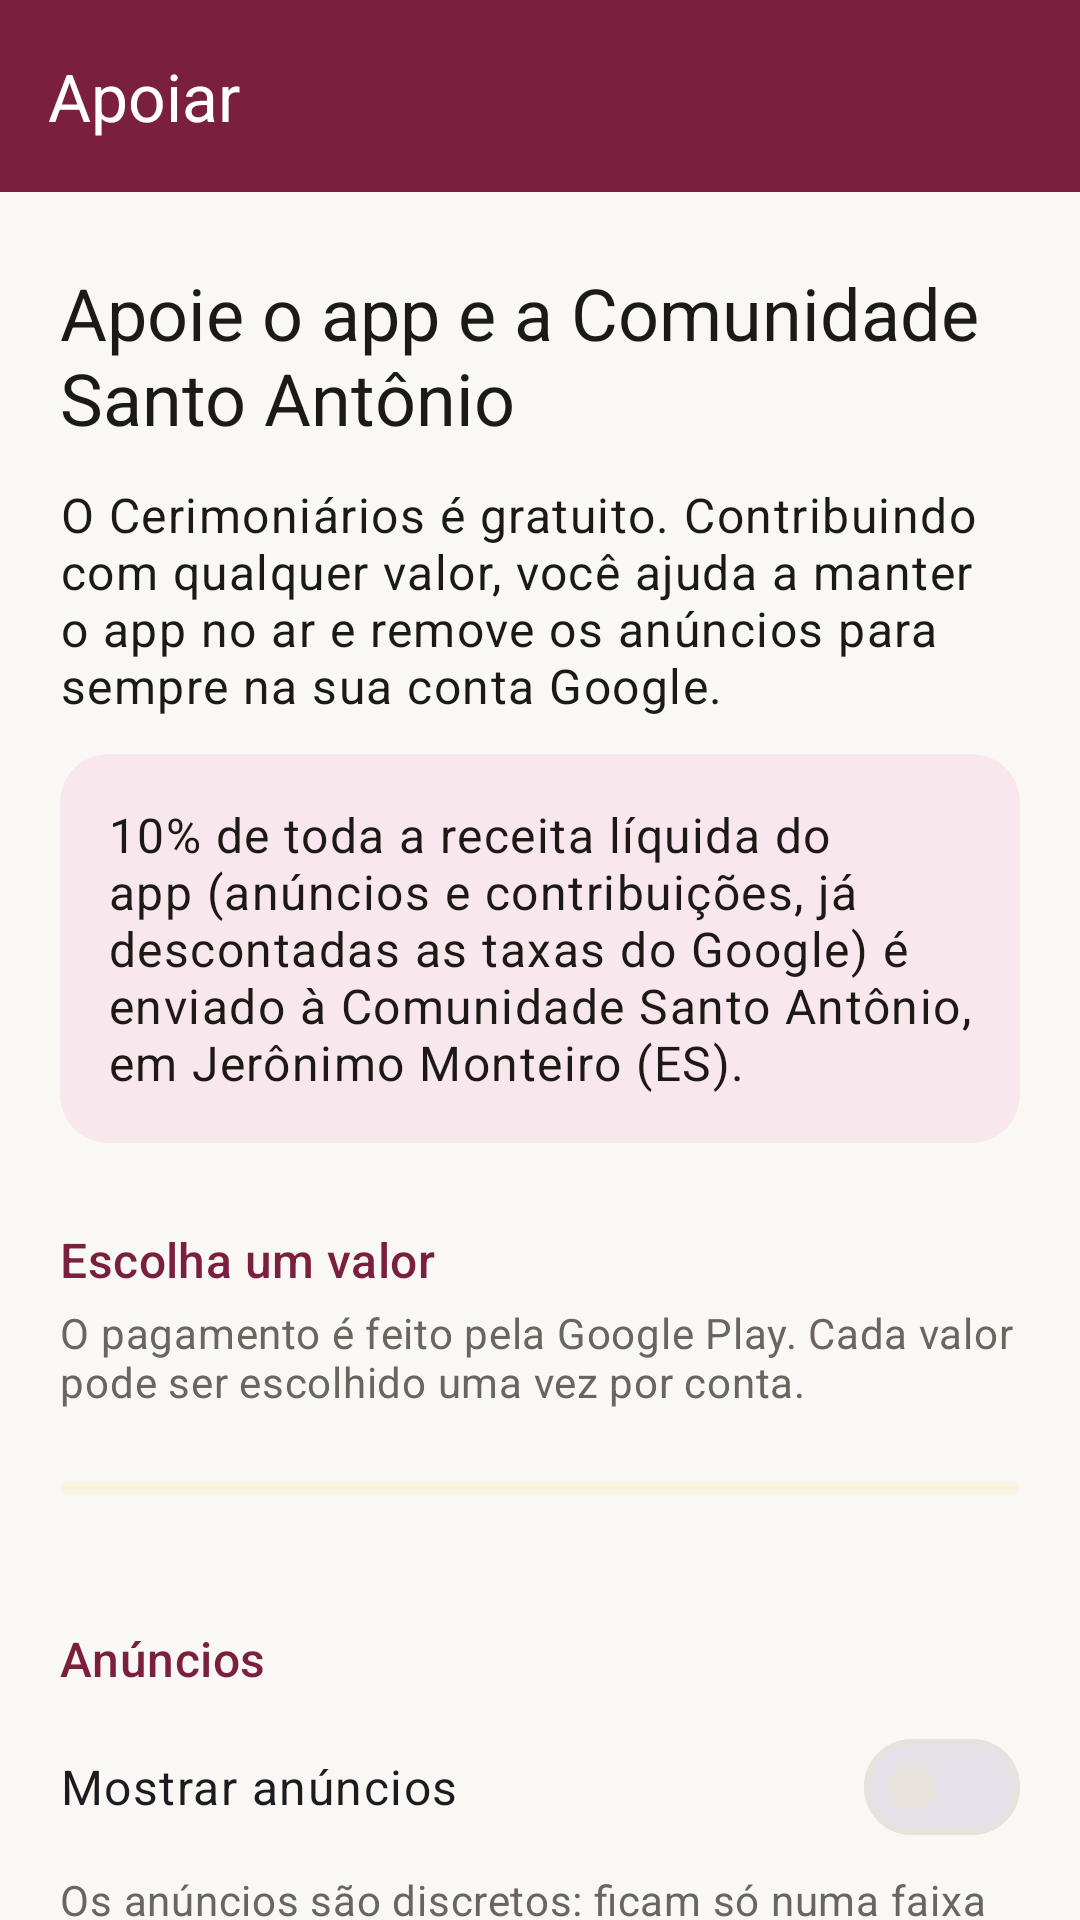

Android layout source for this screen:
<!-- AndroidManifest.xml: application theme Theme.Cerimoniarios -->
<!-- res/layout/activity_support.xml -->
<?xml version="1.0" encoding="utf-8"?>
<LinearLayout xmlns:android="http://schemas.android.com/apk/res/android"
    xmlns:app="http://schemas.android.com/apk/res-auto"
    android:id="@+id/root"
    android:layout_width="match_parent"
    android:layout_height="match_parent"
    android:background="@color/canvas"
    android:orientation="vertical">

    <FrameLayout
        android:id="@+id/app_bar"
        style="@style/Widget.Cerimoniarios.AppBar">

        <com.google.android.material.appbar.MaterialToolbar
            android:id="@+id/toolbar"
            style="@style/Widget.Cerimoniarios.Toolbar"
            app:navigationContentDescription="@string/navigate_up"
            app:navigationIcon="@drawable/ic_arrow_back"
            app:title="@string/support_title" />
    </FrameLayout>

    <androidx.core.widget.NestedScrollView
        android:layout_width="match_parent"
        android:layout_height="0dp"
        android:layout_weight="1">

        <LinearLayout
            android:layout_width="match_parent"
            android:layout_height="wrap_content"
            android:orientation="vertical"
            android:paddingHorizontal="20dp"
            android:paddingTop="24dp"
            android:paddingBottom="32dp">

            <TextView
                android:layout_width="match_parent"
                android:layout_height="wrap_content"
                android:layout_marginBottom="12dp"
                android:text="@string/support_headline"
                android:textAppearance="@style/TextAppearance.Material3.HeadlineSmall"
                android:textColor="@color/ink" />

            <TextView
                style="@style/Widget.Cerimoniarios.Paragraph"
                android:text="@string/support_intro" />

            <com.google.android.material.card.MaterialCardView
                style="@style/Widget.Cerimoniarios.Card"
                android:layout_marginTop="0dp"
                app:cardBackgroundColor="@color/primary_soft">

                <TextView
                    style="@style/Widget.Cerimoniarios.CardContent"
                    android:text="@string/donation_statement" />
            </com.google.android.material.card.MaterialCardView>

            <com.google.android.material.card.MaterialCardView
                android:id="@+id/supporter_card"
                style="@style/Widget.Cerimoniarios.Card"
                android:visibility="gone"
                app:cardBackgroundColor="@color/gold_soft">

                <LinearLayout
                    android:layout_width="match_parent"
                    android:layout_height="wrap_content"
                    android:orientation="vertical"
                    android:padding="16dp">

                    <TextView
                        android:layout_width="match_parent"
                        android:layout_height="wrap_content"
                        android:text="@string/supporter_thanks_title"
                        android:textAppearance="@style/TextAppearance.Material3.TitleMedium"
                        android:textColor="@color/ink" />

                    <TextView
                        android:layout_width="match_parent"
                        android:layout_height="wrap_content"
                        android:layout_marginTop="4dp"
                        android:text="@string/supporter_thanks"
                        android:textAppearance="@style/TextAppearance.Cerimoniarios.Body" />
                </LinearLayout>
            </com.google.android.material.card.MaterialCardView>

            <TextView
                style="@style/Widget.Cerimoniarios.SectionTitle"
                android:layout_marginBottom="4dp"
                android:text="@string/support_tiers_title" />

            <TextView
                android:layout_width="match_parent"
                android:layout_height="wrap_content"
                android:layout_marginBottom="8dp"
                android:text="@string/support_tiers_hint"
                android:textAppearance="@style/TextAppearance.Cerimoniarios.Muted" />

            <com.google.android.material.progressindicator.LinearProgressIndicator
                android:id="@+id/tiers_progress"
                android:layout_width="match_parent"
                android:layout_height="wrap_content"
                android:layout_marginVertical="16dp"
                android:indeterminate="true" />

            <TextView
                android:id="@+id/tiers_status"
                android:layout_width="match_parent"
                android:layout_height="wrap_content"
                android:layout_marginVertical="8dp"
                android:textAppearance="@style/TextAppearance.Cerimoniarios.Body"
                android:visibility="gone" />

            <LinearLayout
                android:id="@+id/tiers"
                android:layout_width="match_parent"
                android:layout_height="wrap_content"
                android:orientation="vertical" />

            <LinearLayout
                android:id="@+id/ads_section"
                android:layout_width="match_parent"
                android:layout_height="wrap_content"
                android:orientation="vertical">

                <TextView
                    style="@style/Widget.Cerimoniarios.SectionTitle"
                    android:text="@string/ads_title" />

                <com.google.android.material.materialswitch.MaterialSwitch
                    android:id="@+id/ads_switch"
                    android:layout_width="match_parent"
                    android:layout_height="wrap_content"
                    android:text="@string/ads_switch"
                    android:textAppearance="@style/TextAppearance.Cerimoniarios.Body" />

                <TextView
                    android:layout_width="match_parent"
                    android:layout_height="wrap_content"
                    android:layout_marginTop="4dp"
                    android:text="@string/ads_description"
                    android:textAppearance="@style/TextAppearance.Cerimoniarios.Muted" />

                <com.google.android.material.button.MaterialButton
                    android:id="@+id/privacy_button"
                    style="@style/Widget.Material3.Button.TextButton"
                    android:layout_width="wrap_content"
                    android:layout_height="wrap_content"
                    android:layout_marginTop="8dp"
                    android:text="@string/ads_privacy"
                    android:visibility="gone" />
            </LinearLayout>
        </LinearLayout>
    </androidx.core.widget.NestedScrollView>
</LinearLayout>
<!-- resources referenced by this layout -->
<resources>
  <color name="canvas">#FAF8F5</color>
  <color name="gold_soft">#FBF3E2</color>
  <color name="ink">#1C1917</color>
  <color name="primary_soft">#F8E8EE</color>
  <string name="ads_description">Os anúncios são discretos: ficam só numa faixa pequena no alto da tela e também ajudam a comunidade. Você pode desligá-los quando quiser.</string>
  <string name="ads_privacy">Privacidade dos anúncios</string>
  <string name="ads_switch">Mostrar anúncios</string>
  <string name="ads_title">Anúncios</string>
  <string name="donation_statement">10% de toda a receita líquida do app (anúncios e contribuições, já descontadas as taxas do Google) é enviado à Comunidade Santo Antônio, em Jerônimo Monteiro (ES).</string>
  <string name="navigate_up">Voltar</string>
  <string name="support_headline">Apoie o app e a Comunidade Santo Antônio</string>
  <string name="support_intro">O Cerimoniários é gratuito. Contribuindo com qualquer valor, você ajuda a manter o app no ar e remove os anúncios para sempre na sua conta Google.</string>
  <string name="support_tiers_hint">O pagamento é feito pela Google Play. Cada valor pode ser escolhido uma vez por conta.</string>
  <string name="support_tiers_title">Escolha um valor</string>
  <string name="support_title">Apoiar</string>
  <string name="supporter_thanks">Você é apoiador do Cerimoniários e não verá mais anúncios. Se quiser, pode contribuir de novo com outro valor.</string>
  <string name="supporter_thanks_title">Obrigado pelo seu apoio!</string>
  <style name="TextAppearance.Cerimoniarios.Body" parent="TextAppearance.Material3.BodyLarge">
          <item name="android:textColor">@color/ink</item>
          <item name="android:lineSpacingMultiplier">1.2</item>
      </style>
  <style name="TextAppearance.Cerimoniarios.Muted" parent="TextAppearance.Material3.BodyMedium">
          <item name="android:textColor">@color/muted</item>
      </style>
  <style name="Widget.Cerimoniarios.AppBar" parent="">
          <item name="android:layout_width">match_parent</item>
          <item name="android:layout_height">wrap_content</item>
          <item name="android:background">@color/primary</item>
      </style>
  <style name="Widget.Cerimoniarios.Card" parent="Widget.Material3.CardView.Filled">
          <item name="android:layout_width">match_parent</item>
          <item name="android:layout_height">wrap_content</item>
          <item name="android:layout_marginTop">16dp</item>
          <item name="cardCornerRadius">16dp</item>
      </style>
  <style name="Widget.Cerimoniarios.CardContent" parent="">
          <item name="android:layout_width">match_parent</item>
          <item name="android:layout_height">wrap_content</item>
          <item name="android:padding">16dp</item>
          <item name="android:textAppearance">@style/TextAppearance.Cerimoniarios.Body</item>
      </style>
  <style name="Widget.Cerimoniarios.Paragraph" parent="">
          <item name="android:layout_width">match_parent</item>
          <item name="android:layout_height">wrap_content</item>
          <item name="android:layout_marginBottom">12dp</item>
          <item name="android:textAppearance">@style/TextAppearance.Cerimoniarios.Body</item>
      </style>
  <color name="muted">#6B6560</color>
  <color name="primary">#7A1F3D</color>
  <color name="white">#FFFFFF</color>
  <style name="ThemeOverlay.Cerimoniarios.Toolbar" parent="ThemeOverlay.Material3.Dark.ActionBar">
          <item name="colorControlNormal">@color/white</item>
      </style>
  <color name="primary_hover">#5F1830</color>
  <color name="gold">#B7862B</color>
  <color name="border">#E7E2DC</color>
</resources>
